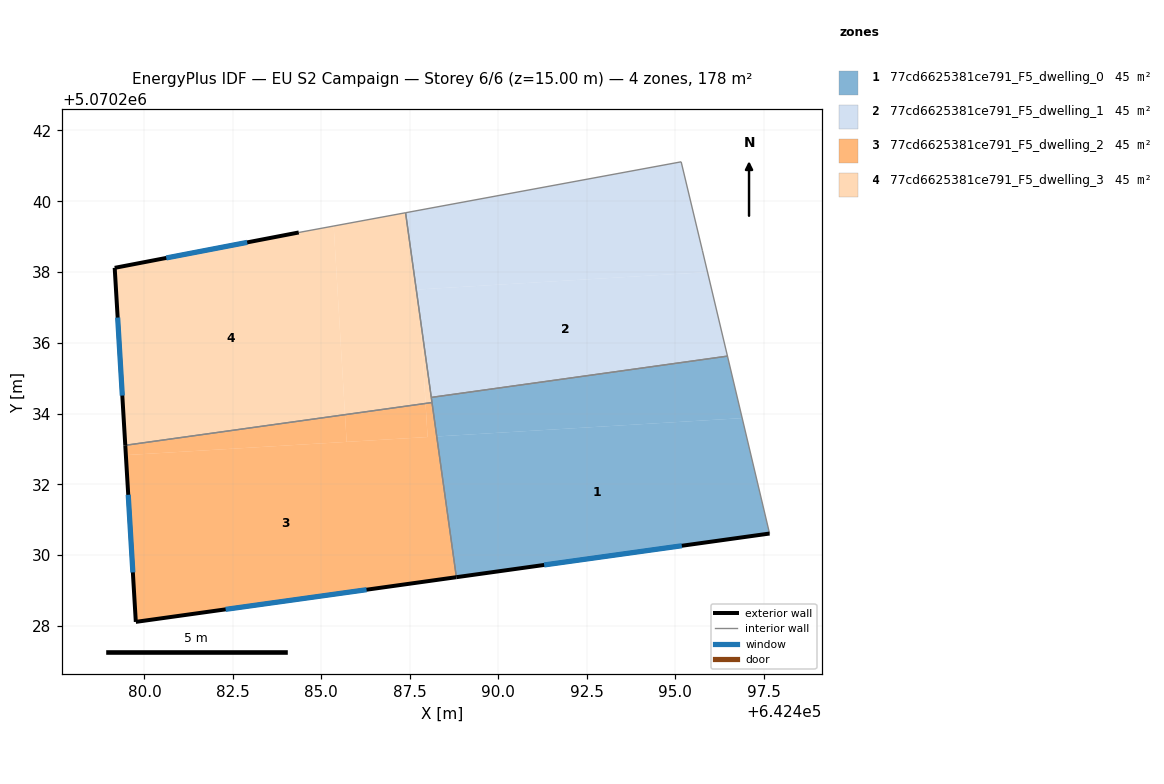
=== STOREY PLAN SPEC (per zone: floor XY polygon, exterior-wall plan segments, windows/doors) ===
zone 1: 77cd6625381ce791_F5_dwelling_0  (44.6 m²)
  floor: (642497.67, 5070230.61) (642496.89, 5070233.87) (642488.26, 5070233.35) (642488.82, 5070229.37)
  floor: (642496.89, 5070233.87) (642496.48, 5070235.62) (642488.11, 5070234.46) (642488.26, 5070233.35)
  exterior wall: (642497.67, 5070230.61) – (642488.82, 5070229.37)  [8.9 m]
    window: (642495.19, 5070230.26) – (642491.30, 5070229.72)  [5.2 m²]
  interior walls: 4
zone 2: 77cd6625381ce791_F5_dwelling_1  (44.6 m²)
  floor: (642496.48, 5070235.62) (642495.92, 5070238.00) (642487.75, 5070237.51) (642487.80, 5070236.62) (642488.11, 5070234.46)
  floor: (642495.92, 5070238.00) (642495.85, 5070238.28) (642495.17, 5070241.11) (642487.38, 5070239.67) (642487.80, 5070236.62) (642487.75, 5070237.51)
  interior walls: 5
zone 3: 77cd6625381ce791_F5_dwelling_2  (44.6 m²)
  floor: (642485.71, 5070233.20) (642485.67, 5070233.97) (642479.46, 5070233.10) (642479.47, 5070232.82)
  floor: (642488.00, 5070233.33) (642487.95, 5070234.28) (642485.67, 5070233.97) (642485.71, 5070233.20)
  floor: (642488.82, 5070229.37) (642488.13, 5070234.31) (642481.48, 5070233.38) (642487.95, 5070234.28) (642488.00, 5070233.33) (642479.47, 5070232.82) (642479.46, 5070233.10) (642479.76, 5070228.11)
  exterior wall: (642488.82, 5070229.37) – (642479.76, 5070228.11)  [9.1 m]
    window: (642486.28, 5070229.02) – (642482.29, 5070228.46)  [5.3 m²]
  exterior wall: (642479.76, 5070228.11) – (642479.46, 5070233.10)  [5.0 m]
    window: (642479.67, 5070229.51) – (642479.54, 5070231.70)  [2.9 m²]
  interior walls: 2
zone 4: 77cd6625381ce791_F5_dwelling_3  (44.6 m²)
  floor: (642485.67, 5070233.97) (642485.35, 5070239.30) (642484.36, 5070239.12) (642479.16, 5070238.12) (642479.46, 5070233.10)
  floor: (642487.95, 5070234.28) (642487.80, 5070236.62) (642487.38, 5070239.67) (642485.35, 5070239.30) (642485.67, 5070233.97)
  floor: (642488.13, 5070234.31) (642487.80, 5070236.62) (642487.95, 5070234.28)
  exterior wall: (642479.16, 5070238.12) – (642484.36, 5070239.12)  [5.3 m]
    window: (642480.62, 5070238.40) – (642482.90, 5070238.84)  [3.1 m²]
  exterior wall: (642479.46, 5070233.10) – (642479.16, 5070238.12)  [5.0 m]
    window: (642479.37, 5070234.51) – (642479.24, 5070236.71)  [2.9 m²]
  interior walls: 4

=== DERIVED (storey summary) ===
Building: EU S2 Campaign
Storey: 6 of 6  (floor level z = 15.00 m)
Storey gross floor area: 178.5 m²
Zones on this storey: 4
  - 77cd6625381ce791_F5_dwelling_0: floor 44.6 m²; exterior wall 8.9 m (26.8 m²); 1 window(s) 5.2 m²; WWR 19.3%
  - 77cd6625381ce791_F5_dwelling_1: floor 44.6 m²
  - 77cd6625381ce791_F5_dwelling_2: floor 44.6 m²; exterior wall 14.1 m (42.4 m²); 2 window(s) 8.2 m²; WWR 19.3%
  - 77cd6625381ce791_F5_dwelling_3: floor 44.6 m²; exterior wall 10.3 m (31.0 m²); 2 window(s) 6.0 m²; WWR 19.3%
Zone adjacency (shared interzone walls):
  - 77cd6625381ce791_F5_dwelling_0 ↔ 77cd6625381ce791_F5_dwelling_1
  - 77cd6625381ce791_F5_dwelling_0 ↔ 77cd6625381ce791_F5_dwelling_2
  - 77cd6625381ce791_F5_dwelling_0 ↔ 77cd6625381ce791_F5_dwelling_3
  - 77cd6625381ce791_F5_dwelling_1 ↔ 77cd6625381ce791_F5_dwelling_3
  - 77cd6625381ce791_F5_dwelling_2 ↔ 77cd6625381ce791_F5_dwelling_3